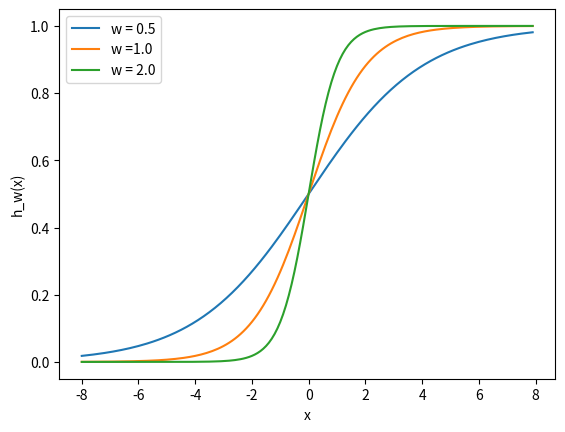

Write the Python code that produced this figure.
import matplotlib.pyplot as plt
import numpy as np

w1 = 0.5
w2 = 1.0
w3 = 2.0
l1 = 'w = 0.5'
l2 = 'w =1.0'
l3 = 'w = 2.0'
# Only one input and one output
# sigmoid fn 
x = np.arange(-8, 8, 0.1)
for w, l in [(w1, l1), (w2, l2), (w3, l3)]:
    f = 1 / (1 + np.exp(-x * w))
    plt.plot(x, f, label=l)
plt.xlabel('x')
plt.ylabel('h_w(x)')
plt.legend(loc=2)
plt.show()
